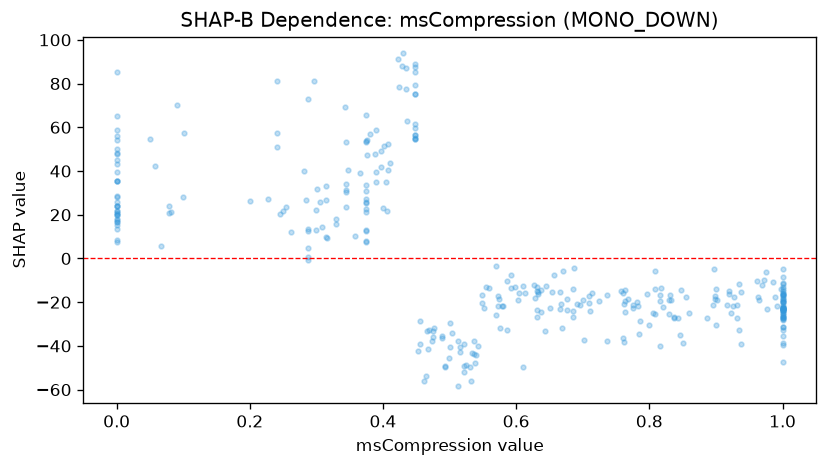

Values plotted in this chart, from the file beside it:
feature_value, shap_value
0.397, 49.08
0.448, 61.33
0.5, -29.34
0.39, 34.83
0.0, 18.17
0.448, 79.31
0.963, -17.82
0.436, 62.96
0.0, 19.78
0.301, 31.6
0.569, -26.04
0.407, 40.3
1.0, -22.93
0.82, -22.18
0.0, 15.52
0.404, 34.88
1.0, -23.47
0.631, -23.63
0.0, 35.28
0.851, -38.69
0.456, -39.21
0.846, -34.97
0.101, 57.28
0.456, -28.58
0.461, -55.99
0.709, -17.05
0.397, 41.88
1.0, -18.37
1.0, -31.47
0.058, 42.34
0.536, -37.66
0.604, -15.7
0.574, -18.72
0.374, 27.19
0.3, 22.24
0.711, -23.82
1.0, -23.44
0.758, -14.82
0.435, 87.03
0.33, 18.07
0.314, 32.98
1.0, -21.36
0.833, -18.93
0.785, -34.58
0.525, -48.94
0.493, -49.52
1.0, -25.7
0.475, -33.01
0.345, 23.54
0.964, -19.19
0.374, 7.936
0.374, 13.04
0.241, 57.3
0.92, -16.4
1.0, -22.6
0.512, -37.95
0.493, -49.27
0.05, 54.49
0.598, -12.84
1.0, -23.01
... 290 more rows
